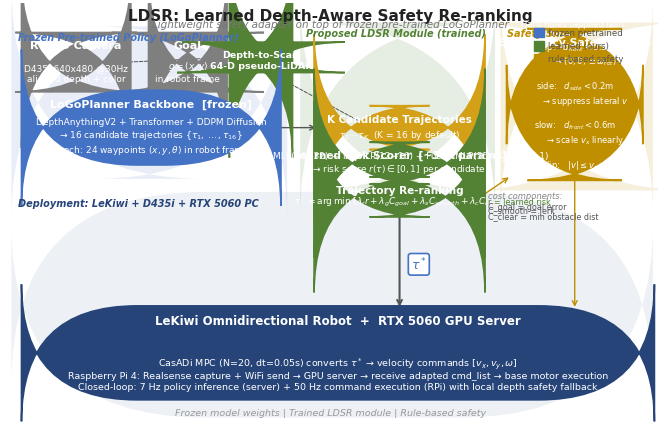

The matplotlib source for this figure: (Note: this script raises an exception after producing the figure.)
#!/usr/bin/env python
"""Generate LDSR architecture diagram — top-conference publication style."""

import matplotlib
matplotlib.use("Agg")
import matplotlib.pyplot as plt
from matplotlib.patches import FancyBboxPatch, FancyArrowPatch, ConnectionPatch
import numpy as np

plt.rcParams.update({
    "font.family": "sans-serif",
    "font.sans-serif": ["DejaVu Sans", "Arial", "Helvetica"],
    "font.size": 8.5,
    "text.color": "#222222",
    "figure.facecolor": "white",
    "savefig.dpi": 300,
    "savefig.bbox": "tight",
    "savefig.pad_inches": 0.03,
})

# ── Colors (NeurIPS/ICRA palette) ─────────────────────────
C_FROZEN   = "#4472C4"   # blue — pretrained backbone
C_LEARN    = "#548235"   # green — learned module
C_SAFETY   = "#BF8F00"   # gold — safety shield
C_SENSOR   = "#7F7F7F"   # gray — input
C_ROBOT    = "#264478"   # navy — robot
C_BG       = "#FFFFFF"
C_BORDER   = "#ADADAD"
C_ARROW    = "#555555"
C_TEXT     = "#222222"
C_LIGHT    = "#F2F2F2"

def box(ax, x, y, w, h, title, body="", color=None, fs_title=8, fs_body=6.5,
        text_color=C_TEXT, z=2, alpha=1.0):
    """Rounded rect with title line + body text."""
    fc = color if color else C_BG
    ec = color if color else C_BORDER
    b = FancyBboxPatch((x, y), w, h, boxstyle="round,pad=0.12,rounding_size=3",
                       facecolor=fc, edgecolor=ec, linewidth=1.2, alpha=alpha, zorder=z)
    ax.add_patch(b)
    tc = "white" if color else C_TEXT
    ax.text(x + w/2, y + h - 0.10, title, ha="center", va="top",
            fontsize=fs_title, fontweight="bold", color=tc, zorder=z+1)
    if body:
        ax.text(x + w/2, y + 0.10, body, ha="center", va="bottom",
                fontsize=fs_body, color=tc if color else "#555555", zorder=z+1)

def arrow(ax, x1, y1, x2, y2, lw=1.0, color=C_ARROW, ls="-"):
    ax.annotate("", xy=(x2, y2), xytext=(x1, y1),
                arrowprops=dict(arrowstyle="->", color=color, lw=lw, ls=ls), zorder=1)

def section(ax, x, y, w, h, label, color, alpha=0.18):
    rect = FancyBboxPatch((x, y), w, h, boxstyle="round,pad=0.08,rounding_size=5",
                          facecolor=color, edgecolor="none", alpha=alpha, zorder=0)
    ax.add_patch(rect)
    ax.text(x + 0.08, y + h - 0.08, label, ha="left", va="top",
            fontsize=7, fontweight="bold", color=color, style="italic", zorder=3)

# ── Figure ─────────────────────────────────────────────────
fig, ax = plt.subplots(figsize=(8.5, 5.5))
ax.set_xlim(0, 17)
ax.set_ylim(0, 11)
ax.set_aspect("equal")
ax.axis("off")

# ── Title ──────────────────────────────────────────────────
ax.text(8.5, 10.85, "LDSR: Learned Depth-Aware Safety Re-ranking", ha="center", va="top",
        fontsize=11, fontweight="bold", color=C_TEXT)
ax.text(8.5, 10.55, "Lightweight safety adapter on top of frozen pre-trained LoGoPlanner",
        ha="center", va="top", fontsize=7.5, color="#777777", style="italic")

# ── Section backgrounds ────────────────────────────────────
section(ax, 0.3, 6.5, 7.0, 3.8, "Frozen Pre-trained Policy (LoGoPlanner)", C_FROZEN, 0.12)
section(ax, 7.8, 6.2, 4.9, 4.2, "Proposed LDSR Module (trained)", C_LEARN, 0.14)
section(ax, 13.0, 6.2, 3.8, 4.2, "Safety Shield", C_SAFETY, 0.14)
section(ax, 0.3, 0.3, 16.5, 5.7, "Deployment: LeKiwi + D435i + RTX 5060 PC", C_ROBOT, 0.08)

# ═══════════════════════════════════════════════════════════
# INPUT ROW (y ~ 9.5)
# ═══════════════════════════════════════════════════════════
box(ax, 0.6, 8.8, 2.6, 1.3, "RGB-D Camera",
    "D435i 640x480 @30Hz\naligned depth + color", C_SENSOR, fs_title=8, fs_body=6.5)
box(ax, 3.9, 8.8, 1.8, 1.3, "Goal",
    "$g = (x, y)$\nin robot frame", C_SENSOR, fs_title=8, fs_body=6.5)
box(ax, 6.0, 9.3, 1.4, 0.55, "Depth-to-Scan\n64-D pseudo-LiDAR",
    color=C_LEARN, fs_title=6.8, fs_body=5.5)

# ── Depth→Scan arrow ──
arrow(ax, 3.2, 9.45, 6.0, 9.58, lw=0.7, ls="--")

# ═══════════════════════════════════════════════════════════
# LOGOPLANNER ROW (y ~ 7.5)
# ═══════════════════════════════════════════════════════════
box(ax, 0.6, 6.9, 6.5, 1.7, "LoGoPlanner Backbone  [frozen]",
    "DepthAnythingV2 + Transformer + DDPM Diffusion\n"
    "→ 16 candidate trajectories $\\{\\tau_1,\\dots,\\tau_{16}\\}$\n"
    "  each: 24 waypoints $(x,y,\\theta)$ in robot frame",
    C_FROZEN, fs_title=8, fs_body=6.5)

# ── Arrows: inputs → LoGoPlanner ──
arrow(ax, 1.9, 8.8, 1.9, 8.62, lw=1.0)
arrow(ax, 4.8, 8.8, 4.8, 8.62, lw=1.0)

# ── LoGoPlanner → candidates output ──
arrow(ax, 7.1, 7.75, 8.2, 7.75, lw=1.0)

# ═══════════════════════════════════════════════════════════
# CANDIDATE TRAJECTORIES (y ~ 7.8)
# ═══════════════════════════════════════════════════════════
box(ax, 8.2, 7.3, 4.2, 0.9, "K Candidate Trajectories",
    "$\\tau_1 \\cdots \\tau_K$  (K = 16 by default)",
    color="#D4A017", fs_title=7.5, fs_body=6.5)

# ═══════════════════════════════════════════════════════════
# RISK SCORER (y ~ 6.4)
# ═══════════════════════════════════════════════════════════
# scan → risk scorer
arrow(ax, 6.7, 9.3, 10.3, 7.35, lw=0.7, ls="--")

box(ax, 8.2, 6.4, 4.2, 0.85, "Learned Risk Scorer  [~30K params]",
    "ScanMLP(64→32) + TrajMLP(12→16) + FusionMLP(55→128→64→1)\n"
    "→ risk score $r(\\tau) \\in [0,1]$ per candidate",
    C_LEARN, fs_title=7.5, fs_body=6.5)

# candidates → risk scorer
arrow(ax, 10.3, 7.3, 10.3, 7.27, lw=1.0)

# ═══════════════════════════════════════════════════════════
# RE-RANKING (y ~ 5.6)
# ═══════════════════════════════════════════════════════════
box(ax, 8.2, 5.55, 4.2, 0.80, "Trajectory Re-ranking",
    "$\\tau^* = \\arg\\min\\; [\\lambda_r r + \\lambda_g C_{goal}"
    "+ \\lambda_s C_{smooth} + \\lambda_c C_{clear}]$",
    C_LEARN, fs_title=7.5, fs_body=6.5)

arrow(ax, 10.3, 6.4, 10.3, 6.37, lw=1.0)

# cost legend
ax.text(12.6, 5.9, "cost components:", fontsize=6, color="#888", style="italic")
ax.text(12.6, 5.75, "r = learned risk", fontsize=5.8, color=C_LEARN)
ax.text(12.6, 5.63, "C_goal = goal error", fontsize=5.8, color="#555")
ax.text(12.6, 5.51, "C_smooth = jerk", fontsize=5.8, color="#555")
ax.text(12.6, 5.39, "C_clear = min obstacle dist", fontsize=5.8, color="#555")

# ═══════════════════════════════════════════════════════════
# SAFETY SHIELD (y ~ 4.7)
# ═══════════════════════════════════════════════════════════
box(ax, 13.2, 6.5, 3.3, 3.7, "Emergency Safety Shield",
    "Hard Rules (applied last):\n\n"
    "stop:   $d_{front} < 0.3$m\n"
    "        → $(0,0,\\pm\\omega_{rot})$\n\n"
    "side:   $d_{side} < 0.2$m\n"
    "        → suppress lateral $v$\n\n"
    "slow:   $d_{front} < 0.6$m\n"
    "        → scale $v_x$ linearly\n\n"
    "clip:   $|v| \\leq v_{max}$",
    C_SAFETY, fs_title=7.8, fs_body=6.0)

arrow(ax, 12.4, 5.95, 13.2, 6.5, lw=1.0, color=C_SAFETY)

# ═══════════════════════════════════════════════════════════
# BOTTOM: MPC + LeKiwi (y ~ 3.5)
# ═══════════════════════════════════════════════════════════
box(ax, 0.6, 0.8, 16.2, 2.2, "LeKiwi Omnidirectional Robot  +  RTX 5060 GPU Server",
    "CasADi MPC (N=20, dt=0.05s) converts $\\tau^*$ → velocity commands $[v_x, v_y, \\omega]$\n"
    "Raspberry Pi 4: Realsense capture + WiFi send → GPU server → receive adapted cmd_list → base motor execution\n"
    "Closed-loop: 7 Hz policy inference (server) + 50 Hz command execution (RPi) with local depth safety fallback",
    C_ROBOT, fs_title=8.5, fs_body=6.8)

# ── Arrows to deployment ──
arrow(ax, 10.3, 5.55, 10.3, 3.02, lw=1.5, color=C_ARROW)
arrow(ax, 14.85, 6.5, 14.85, 3.02, lw=1.0, color=C_SAFETY)

# τ* label on main path
ax.text(10.8, 4.2, "$\\tau^*$", fontsize=9, fontweight="bold", color=C_FROZEN,
        ha="center", va="center", zorder=5,
        bbox=dict(boxstyle="round,pad=0.2", facecolor="white", edgecolor=C_FROZEN, lw=1.2))

# ── Bottom annotation ──────────────────────────────────────
ax.text(8.5, 0.35, "Frozen model weights | Trained LDSR module | Rule-based safety",
        ha="center", va="center", fontsize=6.8, color="#999999", style="italic")

# ═══════════════════════════════════════════════════════════
# LEGEND (top-right)
# ═══════════════════════════════════════════════════════════
lx, ly = 13.8, 10.1
for color, label in [(C_FROZEN, "frozen pretrained"),
                      (C_LEARN, "learned (ours)"),
                      (C_SAFETY, "rule-based safety")]:
    ax.add_patch(plt.Rectangle((lx, ly), 0.25, 0.25, color=color, zorder=10))
    ax.text(lx + 0.35, ly + 0.12, label, fontsize=6.2, va="center", color="#555")
    ly -= 0.35

# ── Save ───────────────────────────────────────────────────
base = "/home/zbx/NavDP/baselines/logoplanner/lars/"
fig.savefig(base + "lars_architecture.png", dpi=300, bbox_inches="tight",
            facecolor="white", edgecolor="none")
fig.savefig(base + "lars_architecture.pdf", bbox_inches="tight",
            facecolor="white", edgecolor="none")
print(f"Saved: {base}lars_architecture.png")
print(f"Saved: {base}lars_architecture.pdf")
plt.close()
